Image classification data set "dataset" (ankemsaichaitanya/signlang_Detection on GitHub). Class labels (6): hello, I love you, please, sorry, thanks, yes.

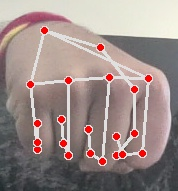
Label: yes

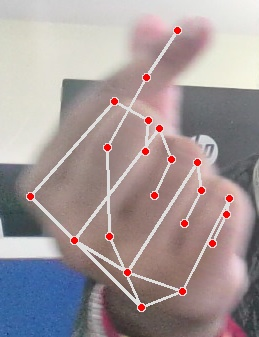
Label: I love you

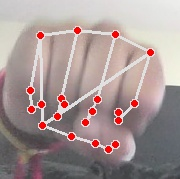
Label: yes

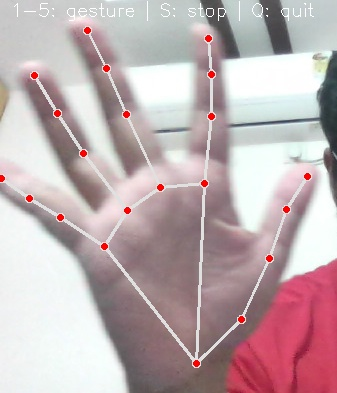
Label: hello

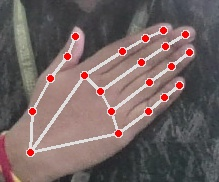
Label: please

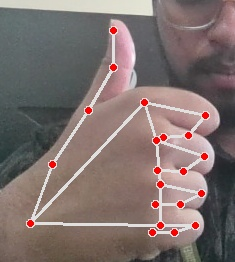
Label: thanks
